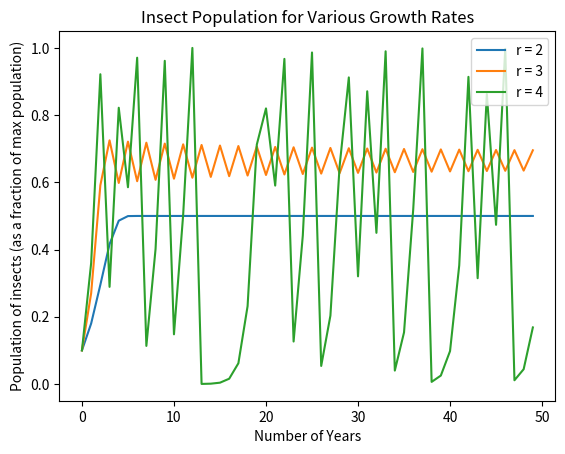

Here is the Python script that generated this plot:
# -*- coding: utf-8 -*-
"""
Created on Mon Sep 14 21:38:19 2020

[redacted]
"""
import numpy as np
import matplotlib.pyplot as plt

"""
FUNCTION insect_pop(x_0, r, p_max)
    INPUT x_0, r: float
    INPUT p_max: int
    LET x be an empty 1xp_max array
    ASSIGN p <- 0
    WHILE p < p_max:
        COMPUTE x[p + 1] <- r * x[p](1 - x[p])
        INCREMENT p
    PLOT x, [0 , 1, ... , p_max]
"""

def insect_pop(x_0, r, p_max):
    """
    Return plots for the population of insects over time

    Parameters
    ----------
    x_0 : float
        Initial population of insects (as a fraction of max capacity)
    r : float
        Growth rate of population.
    p_max : int
        Maximum number of years for the plot.

    Returns
    -------
    x : 1xp_max float array
        Array of population (for plotting)
    p : 1xp_max int array
        Array of years (for plotting)
    """
    x = np.zeros(p_max)
    x[0] = x_0
    for i in range(p_max - 1):
        x[i + 1] = r * x[i] * (1 - x[i])
    return x, np.array(range(p_max))

x1, p1 = insect_pop(0.1, 2, 50)
plt.plot(p1, x1, label="r = 2")
x2, p2 = insect_pop(0.1, 3, 50)
plt.plot(p2, x2, label="r = 3")
x3, p3 = insect_pop(0.1, 4, 50)
plt.plot(p3, x3, label ="r = 4")
plt.legend()
plt.title("Insect Population for Various Growth Rates")
plt.xlabel("Number of Years")
plt.ylabel("Population of insects (as a fraction of max population)")